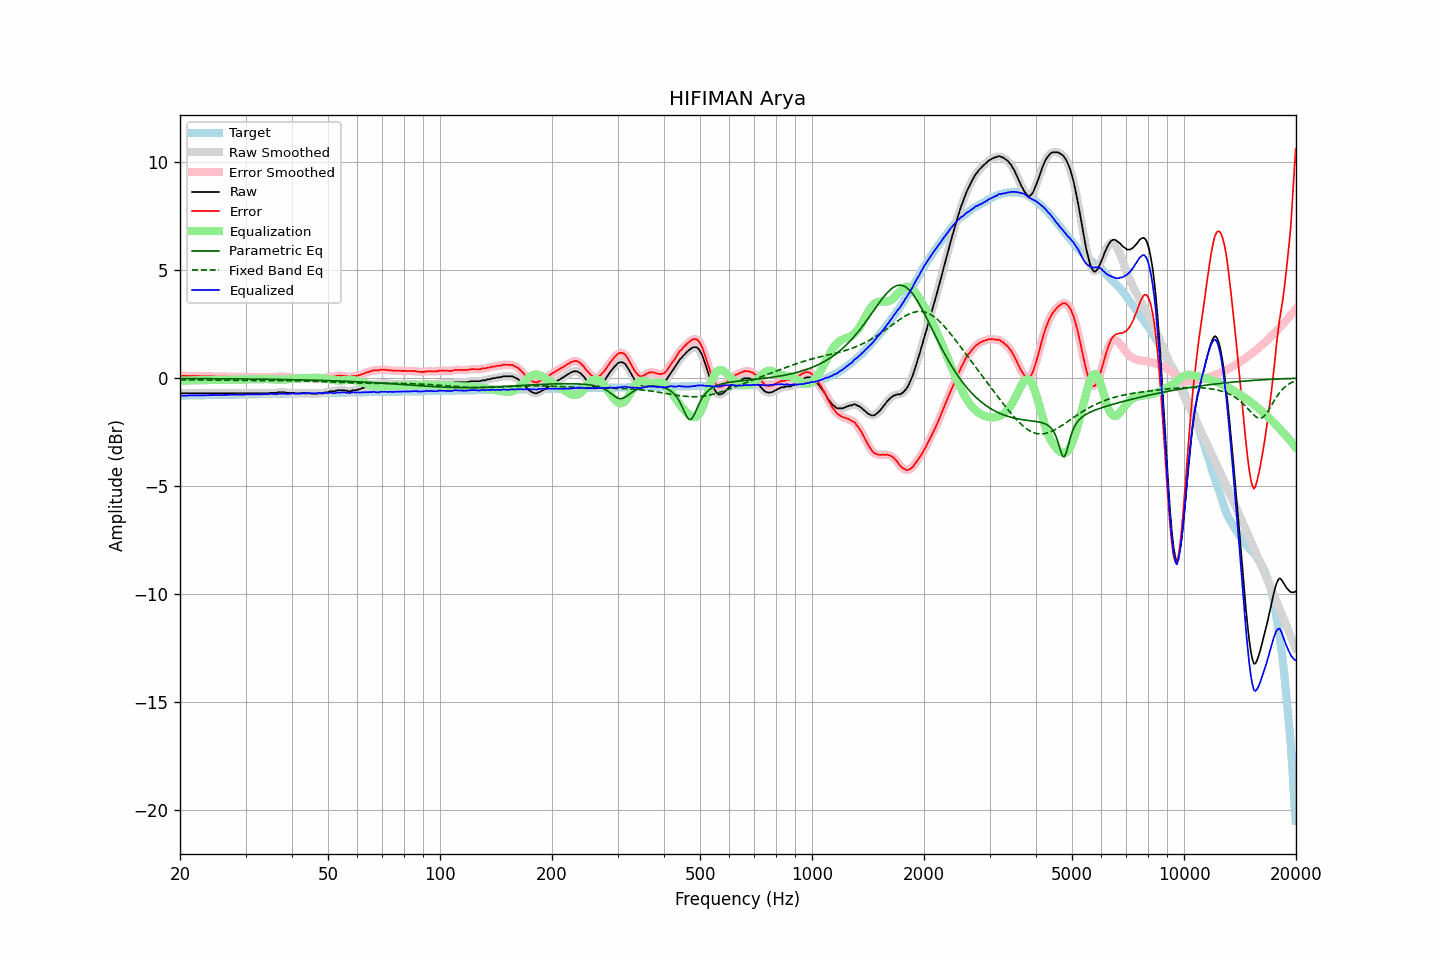

The data file committed next to this chart (first rows):
frequency, raw, error, smoothed, error_smoothed, equalization, parametric_eq, fixed_band_eq, equalized_raw, equalized_smoothed, target
20.00, -0.70, 0.11, -0.70, 0.11, -0.11, -0.01, -0.07, -0.81, -0.81, -0.81
20.20, -0.70, 0.11, -0.70, 0.11, -0.11, -0.02, -0.07, -0.81, -0.81, -0.81
20.40, -0.70, 0.11, -0.70, 0.11, -0.11, -0.02, -0.08, -0.81, -0.81, -0.81
20.61, -0.70, 0.11, -0.70, 0.11, -0.11, -0.02, -0.08, -0.81, -0.81, -0.81
20.81, -0.70, 0.11, -0.70, 0.11, -0.11, -0.02, -0.08, -0.81, -0.81, -0.81
21.02, -0.70, 0.10, -0.70, 0.10, -0.10, -0.02, -0.08, -0.80, -0.80, -0.80
21.23, -0.70, 0.10, -0.70, 0.10, -0.10, -0.02, -0.08, -0.80, -0.80, -0.80
21.44, -0.70, 0.10, -0.70, 0.10, -0.10, -0.02, -0.08, -0.80, -0.80, -0.80
21.66, -0.70, 0.10, -0.70, 0.10, -0.10, -0.02, -0.08, -0.80, -0.80, -0.80
21.87, -0.70, 0.10, -0.70, 0.10, -0.10, -0.02, -0.08, -0.80, -0.80, -0.80
22.09, -0.70, 0.10, -0.70, 0.10, -0.10, -0.02, -0.08, -0.80, -0.80, -0.80
22.31, -0.70, 0.10, -0.70, 0.10, -0.10, -0.02, -0.08, -0.80, -0.80, -0.80
22.54, -0.70, 0.09, -0.70, 0.09, -0.09, -0.02, -0.09, -0.79, -0.79, -0.79
22.76, -0.70, 0.09, -0.70, 0.09, -0.09, -0.02, -0.09, -0.79, -0.79, -0.79
22.99, -0.70, 0.09, -0.70, 0.09, -0.09, -0.02, -0.09, -0.79, -0.79, -0.79
23.22, -0.70, 0.09, -0.70, 0.09, -0.09, -0.02, -0.09, -0.79, -0.79, -0.79
23.45, -0.70, 0.09, -0.70, 0.09, -0.09, -0.02, -0.09, -0.79, -0.79, -0.79
23.69, -0.70, 0.09, -0.70, 0.09, -0.09, -0.02, -0.09, -0.79, -0.79, -0.79
23.92, -0.70, 0.09, -0.70, 0.09, -0.09, -0.02, -0.09, -0.79, -0.79, -0.79
24.16, -0.70, 0.08, -0.70, 0.08, -0.08, -0.02, -0.09, -0.79, -0.79, -0.79
24.40, -0.70, 0.08, -0.70, 0.08, -0.08, -0.02, -0.09, -0.78, -0.78, -0.78
24.65, -0.70, 0.08, -0.70, 0.08, -0.08, -0.02, -0.09, -0.78, -0.78, -0.78
24.89, -0.70, 0.08, -0.70, 0.08, -0.08, -0.02, -0.09, -0.78, -0.78, -0.78
25.14, -0.70, 0.08, -0.70, 0.08, -0.08, -0.02, -0.10, -0.78, -0.78, -0.78
25.39, -0.70, 0.08, -0.70, 0.08, -0.08, -0.03, -0.10, -0.78, -0.78, -0.78
25.65, -0.70, 0.08, -0.70, 0.08, -0.08, -0.03, -0.10, -0.78, -0.78, -0.78
25.91, -0.70, 0.07, -0.70, 0.07, -0.07, -0.03, -0.10, -0.78, -0.78, -0.78
26.16, -0.70, 0.07, -0.70, 0.07, -0.07, -0.03, -0.10, -0.77, -0.77, -0.77
26.43, -0.70, 0.07, -0.70, 0.07, -0.07, -0.03, -0.10, -0.77, -0.77, -0.77
26.69, -0.70, 0.07, -0.70, 0.07, -0.07, -0.03, -0.10, -0.77, -0.77, -0.77
26.96, -0.70, 0.07, -0.70, 0.07, -0.07, -0.03, -0.10, -0.77, -0.77, -0.77
27.23, -0.70, 0.07, -0.70, 0.07, -0.07, -0.03, -0.10, -0.77, -0.77, -0.77
27.50, -0.70, 0.07, -0.70, 0.07, -0.07, -0.03, -0.10, -0.77, -0.77, -0.77
27.77, -0.70, 0.07, -0.70, 0.07, -0.07, -0.03, -0.10, -0.77, -0.77, -0.77
28.05, -0.70, 0.06, -0.70, 0.06, -0.06, -0.03, -0.10, -0.76, -0.76, -0.76
28.33, -0.70, 0.06, -0.70, 0.06, -0.06, -0.03, -0.11, -0.76, -0.76, -0.76
28.62, -0.70, 0.06, -0.70, 0.06, -0.06, -0.03, -0.11, -0.76, -0.76, -0.76
28.90, -0.70, 0.06, -0.70, 0.06, -0.06, -0.03, -0.11, -0.76, -0.76, -0.76
29.19, -0.70, 0.06, -0.70, 0.06, -0.06, -0.03, -0.11, -0.76, -0.76, -0.76
29.48, -0.70, 0.06, -0.70, 0.06, -0.06, -0.04, -0.11, -0.76, -0.76, -0.76
29.78, -0.70, 0.06, -0.70, 0.06, -0.06, -0.04, -0.11, -0.76, -0.76, -0.76
30.08, -0.70, 0.05, -0.70, 0.05, -0.05, -0.04, -0.11, -0.75, -0.75, -0.75
30.38, -0.70, 0.05, -0.70, 0.05, -0.05, -0.04, -0.11, -0.75, -0.75, -0.75
30.68, -0.70, 0.05, -0.70, 0.05, -0.05, -0.04, -0.11, -0.75, -0.75, -0.75
30.99, -0.70, 0.05, -0.70, 0.05, -0.05, -0.04, -0.11, -0.75, -0.75, -0.75
31.30, -0.70, 0.05, -0.70, 0.05, -0.05, -0.04, -0.11, -0.75, -0.75, -0.75
31.61, -0.70, 0.05, -0.70, 0.05, -0.05, -0.04, -0.11, -0.75, -0.75, -0.75
31.93, -0.70, 0.05, -0.70, 0.05, -0.05, -0.04, -0.11, -0.75, -0.75, -0.75
32.24, -0.70, 0.04, -0.70, 0.04, -0.04, -0.04, -0.11, -0.74, -0.74, -0.75
32.57, -0.70, 0.04, -0.70, 0.04, -0.04, -0.04, -0.11, -0.74, -0.74, -0.74
32.89, -0.70, 0.04, -0.70, 0.04, -0.04, -0.04, -0.11, -0.74, -0.74, -0.74
33.22, -0.70, 0.04, -0.70, 0.04, -0.04, -0.05, -0.11, -0.74, -0.74, -0.74
33.55, -0.70, 0.04, -0.70, 0.04, -0.04, -0.05, -0.11, -0.74, -0.74, -0.74
33.89, -0.70, 0.04, -0.70, 0.04, -0.04, -0.05, -0.11, -0.74, -0.74, -0.74
34.23, -0.70, 0.04, -0.70, 0.04, -0.04, -0.05, -0.11, -0.74, -0.74, -0.74
34.57, -0.70, 0.03, -0.69, 0.04, -0.04, -0.05, -0.11, -0.74, -0.74, -0.74
34.92, -0.68, 0.05, -0.69, 0.05, -0.04, -0.05, -0.11, -0.72, -0.73, -0.73
35.27, -0.68, 0.05, -0.68, 0.05, -0.05, -0.05, -0.11, -0.73, -0.73, -0.73
35.62, -0.68, 0.05, -0.68, 0.05, -0.05, -0.05, -0.11, -0.73, -0.73, -0.73
35.97, -0.68, 0.05, -0.68, 0.05, -0.06, -0.05, -0.11, -0.74, -0.74, -0.73
... 635 more rows
